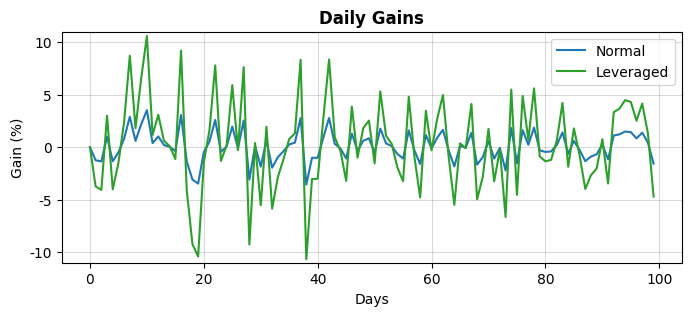
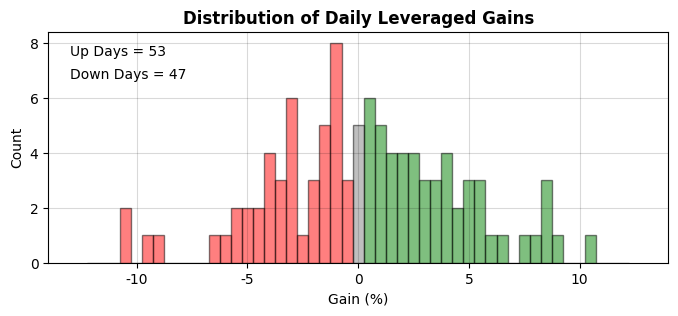

Write the Python code that produced these figures, in order.
import matplotlib
import matplotlib.pyplot as plt
import numpy as np

def gain_generator(target=1.1, count=200, m=0.02, verbose=0, normal=True):
    if normal:
        # Normally distributed numbers
        d = m * np.random.normal(size=count)
    else:
        # Uniform random numbers in between [-m, +m]
        d = 2.0 * m * np.random.random(count) - m
    # Force day 0 to be 0
    d[0]= 0.0
    # Find a gain that produces desired cumulative gain at the end of the period
    k = 0
    offset = 0;
    x = np.ones((count))
    while k < 20:
        x[1:] = 1.0 + d[1:] + offset
        ret = np.prod(x)
        delta = np.prod(x) - target
        if verbose:
            print('{:3d}  o = {:.6f} -> {:.6f}  {:+9.6f}'.format(k, offset, ret, delta))
        if abs(delta) < 1.0e-5:
            break
        offset -= 0.005 * delta
        k += 1
    return x - 1.0

g = gain_generator()
np.std(g)

matplotlib.rcParams['font.sans-serif'] = "Arial"
matplotlib.rcParams['font.family'] = "sans-serif"

# For a typical growth, low volatility, e.g., SPY, daily fluction can be higher
# m = 0.01; gain = 1.1; count = 200

# For high growth, high volatility, e.g., TQQQ, daily fluction can be higher
m = 0.015; gain = 1.09; count = 100

# Simulation
g = gain_generator(gain, count=count, m=m)
t = np.arange(count)
n = np.prod(1.0 + g)
l = np.prod(1.0 + 3.0 * g)
cn = 100 * (np.cumprod(1 + g) - 1)
cl = 100 * (np.cumprod(1 + 3.0 * g) - 1)
clr1 = 'tab:blue'
clr2 = 'tab:green'
delta = 0.5

# Raw Gain Values
plt.figure(dpi=120, figsize=(8, 3))
plt.plot(t, 100.0 * g, color=clr1, label='Normal')
plt.plot(t, 300.0 * g, color=clr2, label='Leveraged')
plt.grid(color='black', alpha=0.15)
plt.ylim((-11, 11))
plt.xlabel('Days')
plt.ylabel('Gain (%)')
plt.legend()
plt.title('Daily Gains', fontweight=800)

# Distribution of the Gains
plt.figure(dpi=120, figsize=(8, 3))
b = np.arange(-12 - 0.5 * delta, 12 + delta, delta)
n, _, patches = plt.hist(300 * g, bins=b, facecolor='green', edgecolor='k', alpha=0.5)
for b, p in zip(b, patches):
    if b < -0.5 * delta:
        p.set_facecolor('red')
    elif b < 0.5 * delta:
        p.set_facecolor('grey')
plt.xlim((-14, 14))
plt.grid(color='black', alpha=0.15)
plt.xlabel('Gain (%)')
plt.ylabel('Count')
plt.title('Distribution of Daily Leveraged Gains', fontweight=800)
plt.text(-13, 0.84 * max(n), 'Up Days = {}\nDown Days = {}'.format(
    np.sum(g >= 0), np.sum(g < 0)), linespacing=1.8)

# Cumulative Gain Over the Period
plt.figure(dpi=120, figsize=(8, 3))
plt.plot(t, cn, label='Normal', color=clr1)
plt.plot(t, cl, label='Leveraged', color=clr2)
plt.plot(t[-1] - 1, cn[-1], marker='o', color=clr1)
plt.text(t[-1] + 2, cn[-1], '{:.2f}%'.format(cn[-1]), color=clr1)
plt.plot(t[-1] - 1, cl[-1], marker='o', color=clr2)
plt.text(t[-1] + 2, cl[-1], '{:.2f}%'.format(cl[-1]), color=clr2)
plt.title('Cummulative Gain After {} Days'.format(count), fontweight=800)
plt.legend()
plt.xlabel('Days')
plt.ylabel('Gain (%)')
plt.grid(color='black', alpha=0.15)
plt.xlim((-0.04 * count, 1.14 * count))

print('')

plt.close()

# Number of realizations
r = 20

# Exercise
print('  Up Days      Normal    Leveraged         Extremes     Leveraged > Normal')
cc = 0
nn = 0
ll = 0
lab = {True: '+', False: ' '}
for k in range(r):
    g = gain_generator(gain, count, m=m)
    n = np.prod(1.0 + g)
    l = np.prod(1.0 + 3.0 * g)
    h = np.cumprod(1.0 + 3.0 * g)
    e = [100 * (x - 1) for x in (np.min(h), np.max(h))]
    c = np.sum(g >= 0)
    cc += c
    nn += n
    ll += l
    print('{:3d} ({:.1f}%)   {:5.2f}%     {:6.2f}%      ({:5.1f}%, {:5.1f}%)          {}'.format(
        c, 100 * c / count, 100 * (n - 1), 100 * (l - 1), e[0], e[1], lab[l > n]))
nn /= r
ll /= r

print('\nAverage from {} realizations:'.format(r))
print('Up days = {:.1f} ({:.1f}%)   normal = {:.2f}%   leveraged = {:.2f}%'.format(
    cc / r, 100 * cc / count / r, 100 * (nn - 1), 100 * (ll - 1)))

